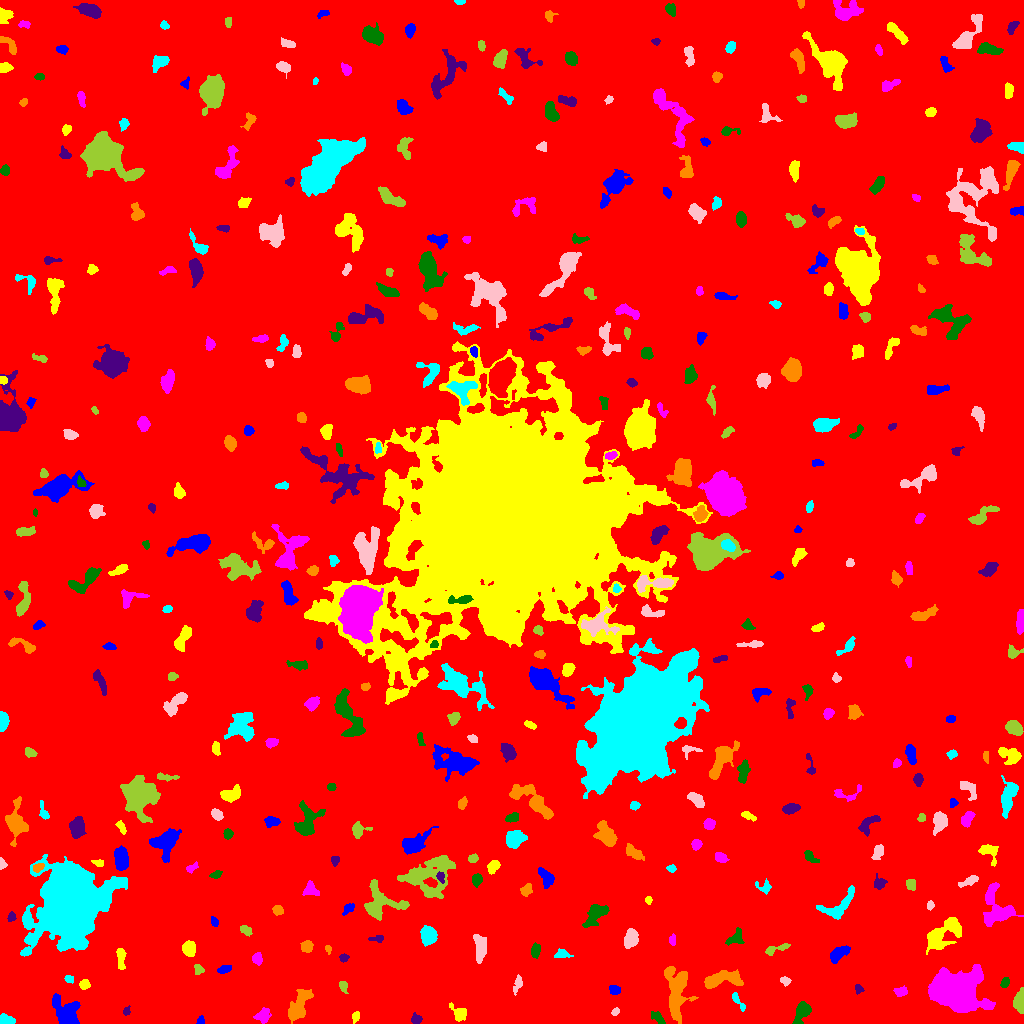

The file beside this chart, header and first rows:
ID, X, Y, A, B, theta, total_flux, mu_max, mu_median, mu_mean, R_fwhm, R_e, R10, R90, x_start, x_end, y_start, y_end, area, greylevel
0, 515, 497.3, 296.7, 294.5, 0.1181, 1836238, 16.0, 2.0, 2.095, 60.04, 234.2, 86.6, 388, 0, 1023, 0, 1023, 876371, 2.095
1, 200.5, 3.046, 2.296, 1.697, 1.203, 194.0, 5.0, 4.0, 3.288, 3.656, 2.523, 0.9772, 3.7, 196, 204, 0, 8, 59, 8.288
2, 356.1, 7.153, 2.176, 1.813, 1.099, 150.0, 4.0, 2.0, 1.948, 3.742, 2.523, 0.9772, 3.949, 352, 359, 0, 12, 77, 7.948
3, 262.8, 7.643, 3.39, 2.715, 1.051, 812.0, 16.0, 3.0, 4.536, 3.478, 3.478, 1.262, 6.103, 253, 271, 0, 16, 179, 9.536
4, 657.6, 5.843, 4.11, 1.957, -0.7375, 484.0, 7.0, 4.0, 3.903, 4.72, 3.613, 1.382, 5.47, 651, 665, 0, 12, 124, 8.903
5, 415.9, 4.353, 2.555, 2.442, -0.1024, 292.0, 6.0, 3.0, 2.98, 4.334, 3.09, 1.128, 4.787, 411, 422, 0, 11, 98, 8.98
6, 297.7, 15.84, 9.171, 3.719, 1.029, 1551, 12.0, 2.0, 3.343, 4.918, 5.836, 2.111, 10.42, 288, 313, 0, 34, 464, 8.343
7, 6.326, 2.734, 3.416, 2.08, -0.1109, 729.0, 13.0, 5.0, 5.36, 4.068, 3.241, 1.262, 5.202, 0, 15, 0, 10, 136, 11.36
8, 615.3, 11.52, 2.041, 1.427, 1.048, 114.0, 5.0, 2.0, 2.0, 2.585, 2.111, 0.7979, 3.338, 611, 619, 8, 16, 57, 8.0
9, 1020, 22.36, 5.731, 2.486, 1.5, 1046, 9.0, 5.0, 4.888, 5.863, 4.583, 1.871, 7.092, 1013, 1023, 10, 36, 214, 9.888
10, 522.3, 8.262, 18.43, 4.399, -0.0358, 4861, 14.0, 5.0, 5.313, 9.424, 9.045, 3.478, 14.51, 494, 562, 0, 21, 915, 10.31
11, 66.79, 9.397, 8.186, 5.513, -1.016, 2552, 15.0, 4.0, 4.708, 5.781, 6.232, 2.326, 10.94, 52, 80, 0, 30, 542, 9.708
12, 458.8, 9.818, 4.375, 2.974, -0.8421, 694.0, 10.0, 3.0, 3.772, 4.37, 3.742, 1.493, 6.358, 449, 466, 2, 21, 184, 8.772
13, 949.6, 34.08, 10.36, 7.51, -0.1388, 48916, 160.0, 9.0, 24.59, 7.756, 8.463, 3.192, 17.96, 928, 995, 11, 59, 1989, 28.59
14, 802, 11.53, 5.895, 3.117, 1.096, 983.0, 8.0, 3.0, 3.738, 6.308, 4.82, 1.954, 7.653, 792, 811, 0, 22, 263, 8.738
15, 126.4, 12.12, 2.363, 1.725, 1.128, 136.0, 4.0, 2.0, 2.305, 3.7, 2.459, 0.9772, 3.742, 123, 130, 8, 18, 59, 8.305
16, 676, 31.19, 13.88, 5.275, -1.514, 3699, 11.0, 4.0, 4.539, 9.115, 9.062, 3.478, 14.26, 664, 698, 0, 57, 815, 8.539
17, 738.4, 21.63, 6.091, 1.336, -0.9563, 140.0, 5.0, 1.0, 1.239, 1.871, 2.821, 0.7979, 4.514, 732, 745, 12, 31, 113, 7.239
18, 517.6, 38.54, 4.646, 1.552, 1.199, 143.0, 4.0, 1.0, 1.202, 3.568, 2.932, 1.128, 4.754, 513, 522, 28, 49, 119, 8.202
19, 342.9, 38.3, 2.19, 1.819, -0.9881, 132.0, 5.0, 1.0, 1.467, 2.706, 2.459, 0.9772, 3.909, 339, 348, 30, 42, 90, 7.467
20, 396.3, 40.37, 4.304, 2.313, 1.456, 488.0, 6.0, 3.0, 3.012, 5.585, 4.029, 1.596, 6.232, 390, 401, 32, 51, 162, 8.012
21, 614.5, 33.59, 2.753, 2.242, -0.2448, 293.0, 6.0, 3.0, 2.873, 4.26, 3.192, 1.262, 4.918, 609, 620, 29, 38, 102, 7.873
22, 84.4, 39.01, 2.545, 2.223, 0.2002, 280.0, 6.0, 3.0, 2.857, 4.146, 3.038, 1.262, 4.72, 79, 90, 34, 44, 98, 7.857
23, 900.3, 31.65, 2.956, 2.157, 0.1953, 408.0, 10.0, 3.0, 3.548, 3.241, 3.09, 1.128, 5.14, 893, 907, 27, 38, 115, 9.548
24, 1005, 40.52, 2.327, 1.778, 1.06, 166.0, 5.0, 2.0, 1.976, 3.09, 2.585, 0.9772, 4.146, 1000, 1009, 36, 46, 84, 7.976
25, 858.8, 34.51, 2.304, 1.945, -1.167, 153.0, 4.0, 2.0, 2.186, 3.989, 2.646, 0.9772, 3.949, 855, 864, 29, 39, 70, 9.186
26, 719.8, 43.6, 10.15, 3.086, 0.1631, 1463, 12.0, 3.0, 3.215, 5.441, 5.47, 2.034, 9.288, 704, 743, 35, 54, 455, 9.215
27, 69.13, 44.48, 2.249, 1.77, -0.2203, 166.0, 5.0, 3.0, 2.478, 3.29, 2.523, 0.9772, 3.868, 64, 73, 40, 48, 67, 8.478
28, 784.9, 42.79, 2.028, 1.778, -0.6211, 114.0, 4.0, 1.0, 1.425, 3.192, 2.257, 0.7979, 3.827, 780, 791, 37, 47, 80, 7.425
29, 198.6, 54.09, 2.389, 1.966, -0.9722, 183.0, 6.0, 2.0, 2.08, 3.141, 2.706, 0.9772, 4.37, 194, 204, 49, 59, 88, 9.08
30, 22.27, 57.1, 3.407, 2.475, 0.3567, 535.0, 8.0, 3.0, 3.497, 4.754, 3.7, 1.493, 5.863, 15, 30, 51, 63, 153, 9.497
31, 224.5, 54.49, 3.753, 1.532, 0.3332, 142.0, 3.0, 1.0, 1.365, 3.989, 3.141, 1.128, 4.687, 217, 231, 50, 58, 104, 7.365
32, 120.7, 64.9, 6.142, 2.043, -1.548, 398.0, 5.0, 2.0, 2.442, 4.82, 4.222, 1.693, 6.358, 116, 126, 54, 75, 163, 7.442
33, 257.1, 64.68, 2.584, 2.372, -1.539, 176.0, 5.0, 1.0, 1.571, 2.706, 3.038, 1.128, 4.886, 252, 262, 58, 71, 112, 7.571
34, 535.5, 73.14, 3.625, 2.261, 1.409, 243.0, 4.0, 2.0, 1.944, 5.262, 3.742, 1.382, 5.614, 531, 540, 65, 81, 125, 6.944
35, 343.5, 65.59, 2.177, 1.962, 0.4412, 158.0, 5.0, 2.0, 2.257, 2.877, 2.585, 0.9772, 4.107, 339, 349, 61, 70, 70, 8.257
36, 328, 74.33, 1.922, 1.385, -1.266, 90.0, 5.0, 2.0, 1.8, 2.185, 1.954, 0.5642, 3.192, 325, 331, 69, 78, 50, 9.8
37, 562, 68.94, 3.998, 1.978, -0.006571, 241.0, 4.0, 2.0, 2.042, 4.652, 3.385, 1.382, 5.412, 554, 573, 66, 75, 118, 7.042
38, 631, 84.55, 4.204, 2.665, 1.358, 648.0, 7.0, 2.0, 2.723, 5.262, 4.222, 1.693, 6.723, 624, 638, 75, 95, 238, 8.723
39, 775.4, 74.41, 7.375, 1.835, 0.2826, 339.0, 6.0, 2.0, 2.275, 4.334, 3.742, 1.382, 5.944, 765, 790, 68, 80, 149, 7.275
40, 516.8, 81.56, 1.968, 1.189, -0.9384, 73.0, 4.0, 2.0, 1.738, 2.764, 1.871, 0.7979, 2.932, 514, 520, 77, 85, 42, 9.738
41, 837.9, 69.59, 5.39, 2.773, 0.6292, 1138, 11.0, 4.0, 4.884, 4.853, 4.618, 1.784, 7.59, 830, 850, 60, 78, 233, 8.884
42, 188.8, 74.61, 3.674, 2.915, -1.47, 743.0, 8.0, 4.0, 3.911, 5.781, 4.184, 1.693, 6.628, 182, 195, 67, 83, 190, 8.911
43, 672.5, 83.54, 2.809, 1.496, 1.568, 183.0, 5.0, 2.0, 2.614, 2.877, 2.459, 0.9772, 4.107, 669, 675, 78, 90, 70, 7.614
44, 735.4, 85.27, 4.963, 3.359, 0.6846, 371.0, 4.0, 2.0, 2.061, 6.482, 4.442, 1.784, 6.676, 725, 744, 78, 96, 180, 7.061
45, 377.6, 84.93, 3.842, 1.756, 0.04341, 161.0, 4.0, 2.0, 1.894, 4.184, 3.038, 1.128, 4.618, 368, 383, 81, 88, 85, 6.894
46, 307.2, 77.0, 2.87, 2.648, 1.408, 362.0, 6.0, 3.0, 2.722, 4.918, 3.478, 1.382, 5.382, 300, 313, 71, 83, 133, 7.722
47, 428.1, 88.13, 4.398, 3.73, -1.407, 1608, 11.0, 5.0, 5.89, 6.408, 5.202, 2.111, 8.117, 420, 437, 77, 98, 273, 9.89
48, 480.6, 75.59, 5.688, 2.429, 1.544, 736.0, 7.0, 2.0, 2.529, 5.499, 4.549, 1.954, 7.159, 473, 486, 60, 89, 291, 8.529
49, 245.8, 93.34, 3.13, 2.03, -0.4602, 268.0, 6.0, 2.0, 2.602, 3.7, 3.09, 1.128, 4.983, 240, 252, 87, 98, 103, 8.602
50, 876.9, 90.83, 3.137, 2.426, 1.067, 308.0, 4.0, 3.0, 2.525, 5.352, 3.478, 1.493, 5.323, 872, 883, 84, 96, 122, 7.525
51, 214.1, 101.8, 2.473, 1.71, -1.142, 156.0, 5.0, 2.0, 2.229, 2.932, 2.585, 0.9772, 4.029, 211, 218, 97, 107, 70, 9.229
52, 942.3, 88.78, 11.41, 5.136, 0.6294, 2379, 9.0, 3.0, 3.677, 8.311, 7.653, 2.932, 12.21, 926, 961, 69, 106, 647, 8.677
53, 996.1, 114.7, 10.72, 7.6, -1.275, 2199, 8.0, 3.0, 3.307, 9.608, 7.979, 3.241, 12.46, 983, 1023, 97, 141, 665, 8.307
54, 595.8, 109.5, 7.17, 3.657, 0.8122, 1186, 8.0, 3.0, 3.428, 7.247, 5.781, 2.257, 8.974, 582, 609, 96, 119, 346, 8.428
55, 11.41, 106.8, 2.278, 1.79, 1.324, 270.0, 8.0, 3.5, 3.75, 3.385, 2.523, 0.9772, 4.029, 7, 16, 102, 112, 72, 9.75
56, 277.8, 113.3, 2.452, 2.08, -0.456, 256.0, 6.0, 3.0, 2.586, 3.989, 2.932, 1.128, 4.514, 272, 283, 108, 118, 99, 8.586
57, 838.6, 117.5, 11.5, 4.792, 0.6661, 1347, 8.0, 3.0, 3.269, 7.092, 6.383, 2.394, 10.11, 816, 854, 104, 138, 412, 8.269
58, 930.2, 118.6, 2.214, 1.715, 1.49, 143.0, 4.0, 2.0, 2.306, 3.742, 2.459, 0.9772, 3.827, 927, 934, 113, 123, 62, 7.306
59, 379.6, 120.4, 10.15, 8.483, -0.1178, 2119, 9.0, 3.0, 3.235, 6.58, 7.959, 2.985, 12.57, 364, 409, 103, 144, 655, 8.235
... 388 more rows
